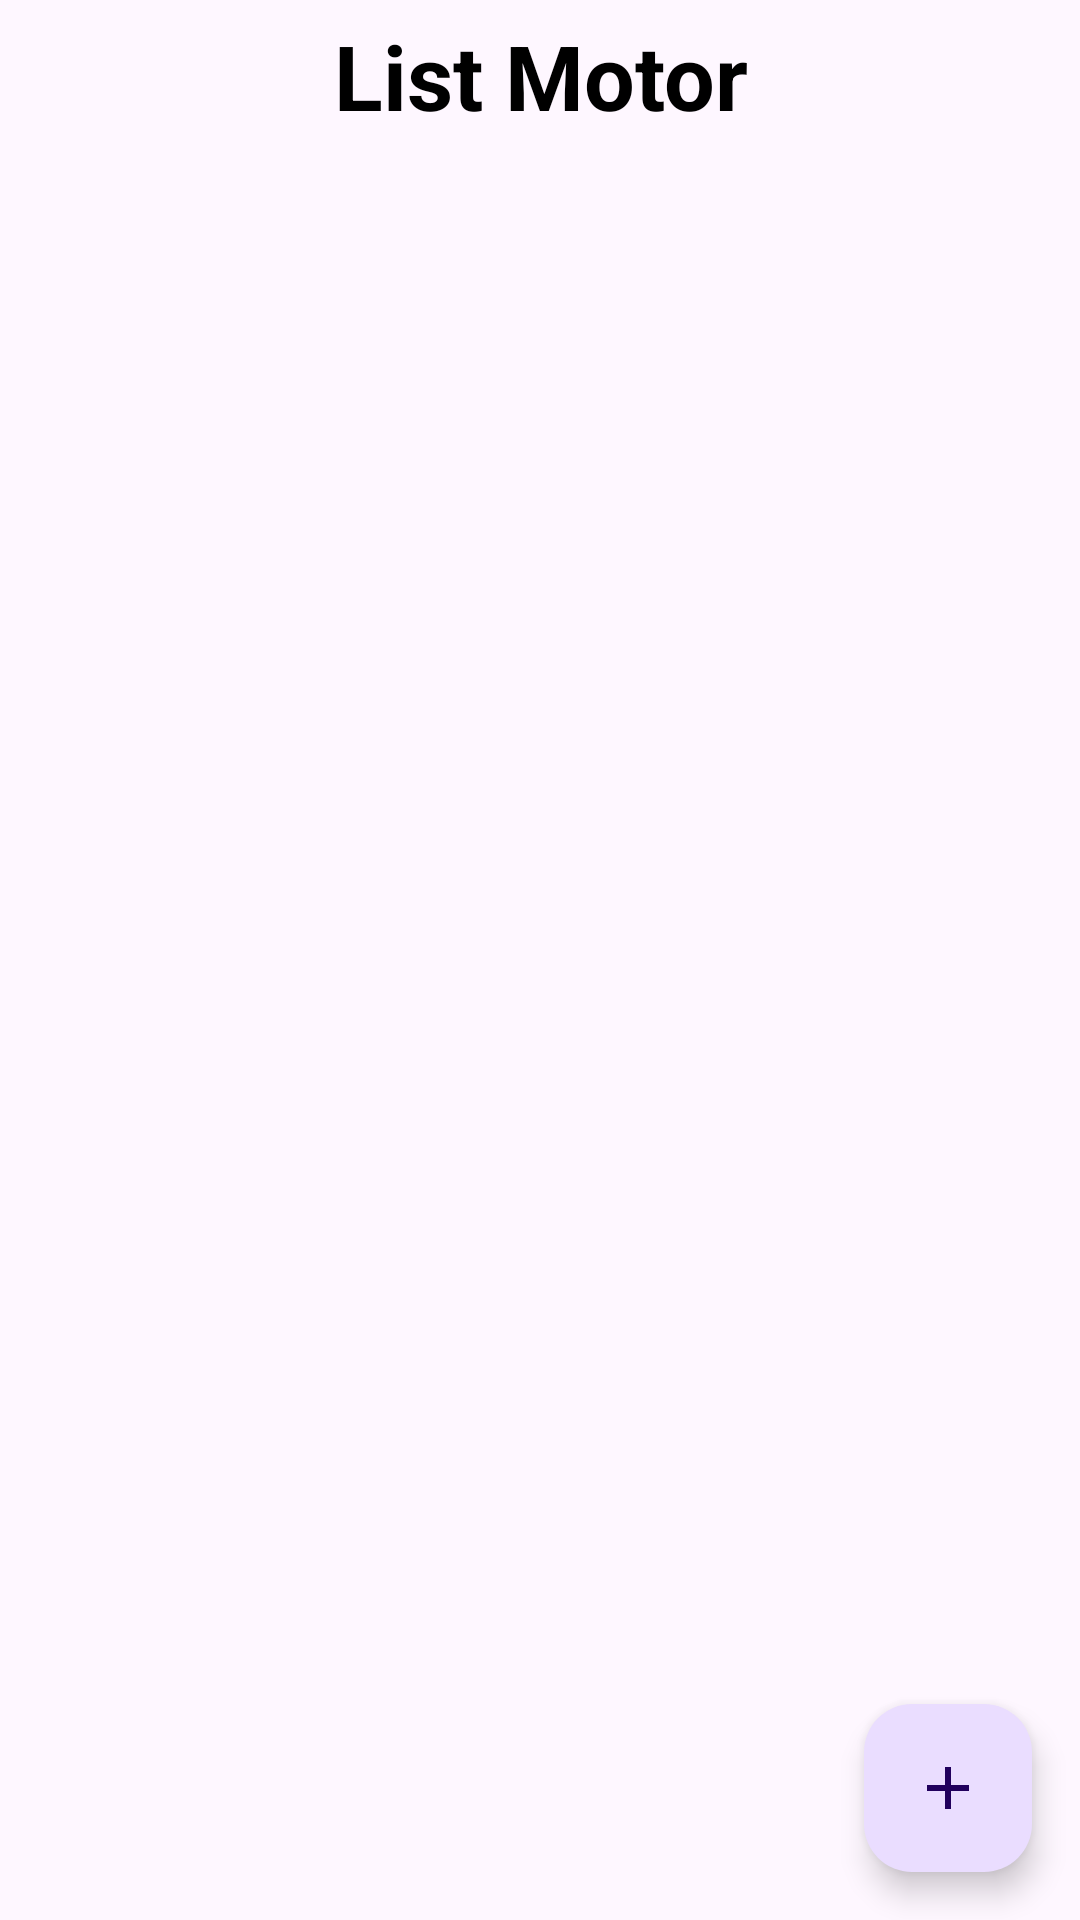

This screen was rendered from an Android layout file. Write that file and the resources it references.
<!-- AndroidManifest.xml: application theme Theme.Assignment_AND103_PH39920 -->
<!-- res/layout/home.xml -->
<?xml version="1.0" encoding="utf-8"?>
<RelativeLayout xmlns:android="http://schemas.android.com/apk/res/android"
    xmlns:app="http://schemas.android.com/apk/res-auto"
    xmlns:tools="http://schemas.android.com/tools"
    android:layout_width="match_parent"
    android:layout_height="match_parent"
    android:gravity="center"
    android:id="@+id/Home"
    tools:context=".Home">
    
    
    
    
    
    
    
    <TextView
        android:id="@+id/a"
        android:layout_marginTop="5dp"
        android:layout_width="match_parent"
        android:layout_height="wrap_content"
        android:textSize="30dp"
        android:text="List Motor"
        android:textColor="@color/black"
        android:textStyle="bold"
        android:gravity="center"/>
    <androidx.recyclerview.widget.RecyclerView
        android:layout_marginTop="50dp"
        android:id="@+id/rcv_Motor"
        android:layout_width="match_parent"
        android:layout_height="match_parent" />

    <com.google.android.material.floatingactionbutton.FloatingActionButton
        android:id="@+id/fab_addMotor"
        android:layout_width="wrap_content"
        android:layout_height="wrap_content"
        android:layout_alignParentEnd="true"
        android:layout_alignParentBottom="true"
        android:layout_margin="16dp"
        android:src="@drawable/add_24" />
</RelativeLayout>
<!-- resources referenced by this layout -->
<resources>
  <!-- drawable add_24 (drawable) -->
  <vector android:height="24dp" android:tint="#0035F3"
      android:viewportHeight="24" android:viewportWidth="24"
      android:width="24dp" xmlns:android="http://schemas.android.com/apk/res/android">
      <path android:fillColor="@android:color/white" android:pathData="M19,13h-6v6h-2v-6H5v-2h6V5h2v6h6v2z"/>
  </vector>
  <style name="Theme.Assignment_AND103_PH39920" parent="Base.Theme.Assignment_AND103_PH39920" />
  <style name="Base.Theme.Assignment_AND103_PH39920" parent="Theme.Material3.DayNight.NoActionBar">
          
          
      </style>
  <!-- not gathered from this repository: default colours our renderer supplied (Android Studio template values) -->
  <color name="black">#FF000000</color>
</resources>
